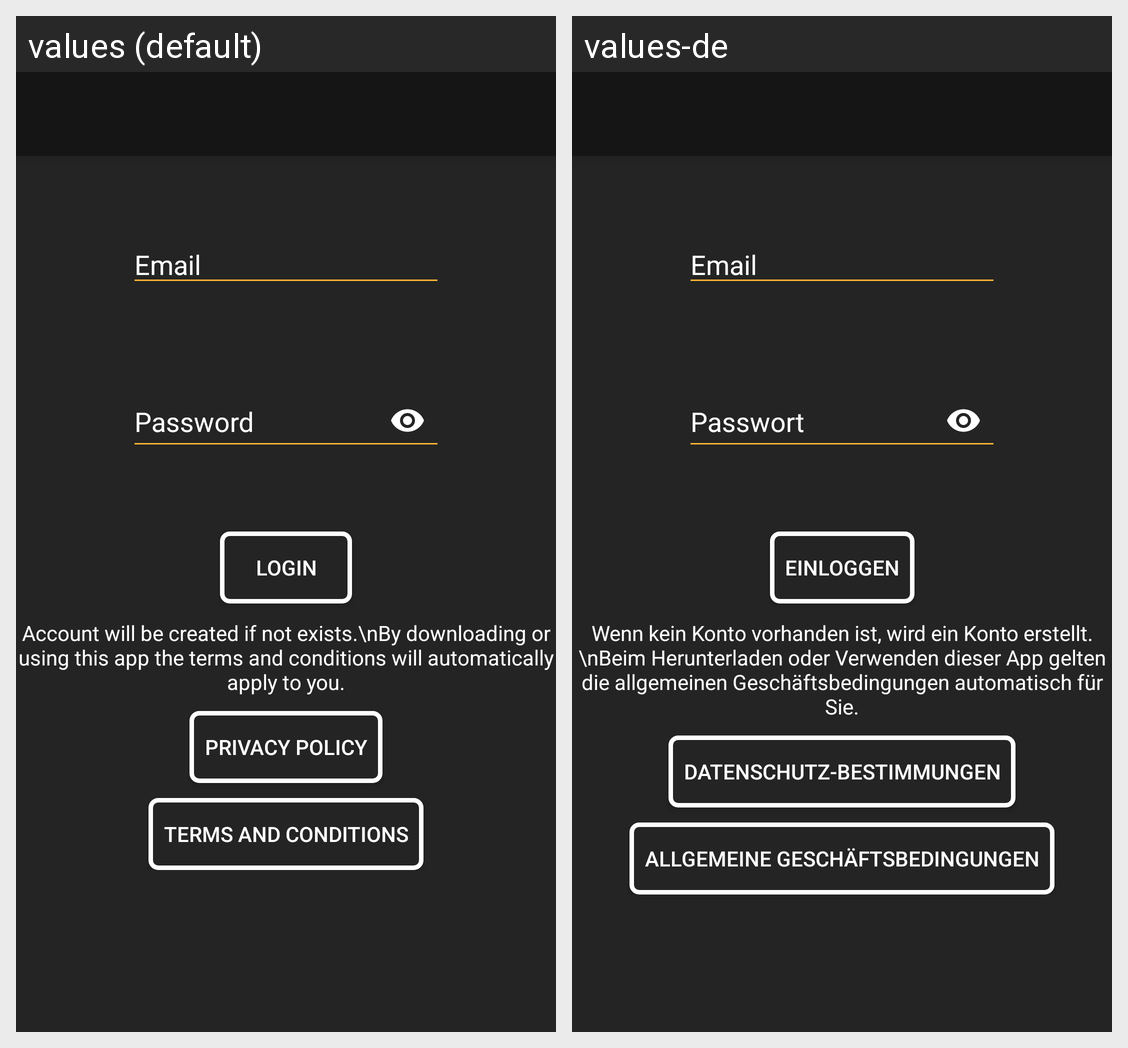

For this localized Android screen grid, give each drawn string resource with its value in every locale shown.
Android screen res/layout/activity_login.xml rendered under 2 locales, left to right: values (default), values-de. Device: Nexus 5 (rendered at 1080×1920; each locale shown at half size, 540×960, under a caption strip naming it); theme AppTheme.NoActionBar.
Strings drawn on this screen, with the default value and each locale's value (text and hints the layout hard-codes, and strings that could not be matched under every locale, appear in the picture but are not listed):

button_login
  values: Login
  values-de: Einloggen

text_account_will_be_created_if_not_exists_nby_downloading_or_using_this_app_the_terms_and_conditions_will_automatically_apply_to_you
  values: Account will be created if not exists.\nBy downloading or using this app the terms and conditions will automatically apply to you.
  values-de: Wenn kein Konto vorhanden ist, wird ein Konto erstellt.\nBeim Herunterladen oder Verwenden dieser App gelten die allgemeinen Geschäftsbedingungen automatisch für Sie.

hint_password
  values: Password
  values-de: Passwort

hint_email
  values: Email
  values-de: Email

button_privacy_policy
  values: Privacy Policy
  values-de: Datenschutz-Bestimmungen

button_terms_and_conditions
  values: Terms and Conditions
  values-de: Allgemeine Geschäftsbedingungen
